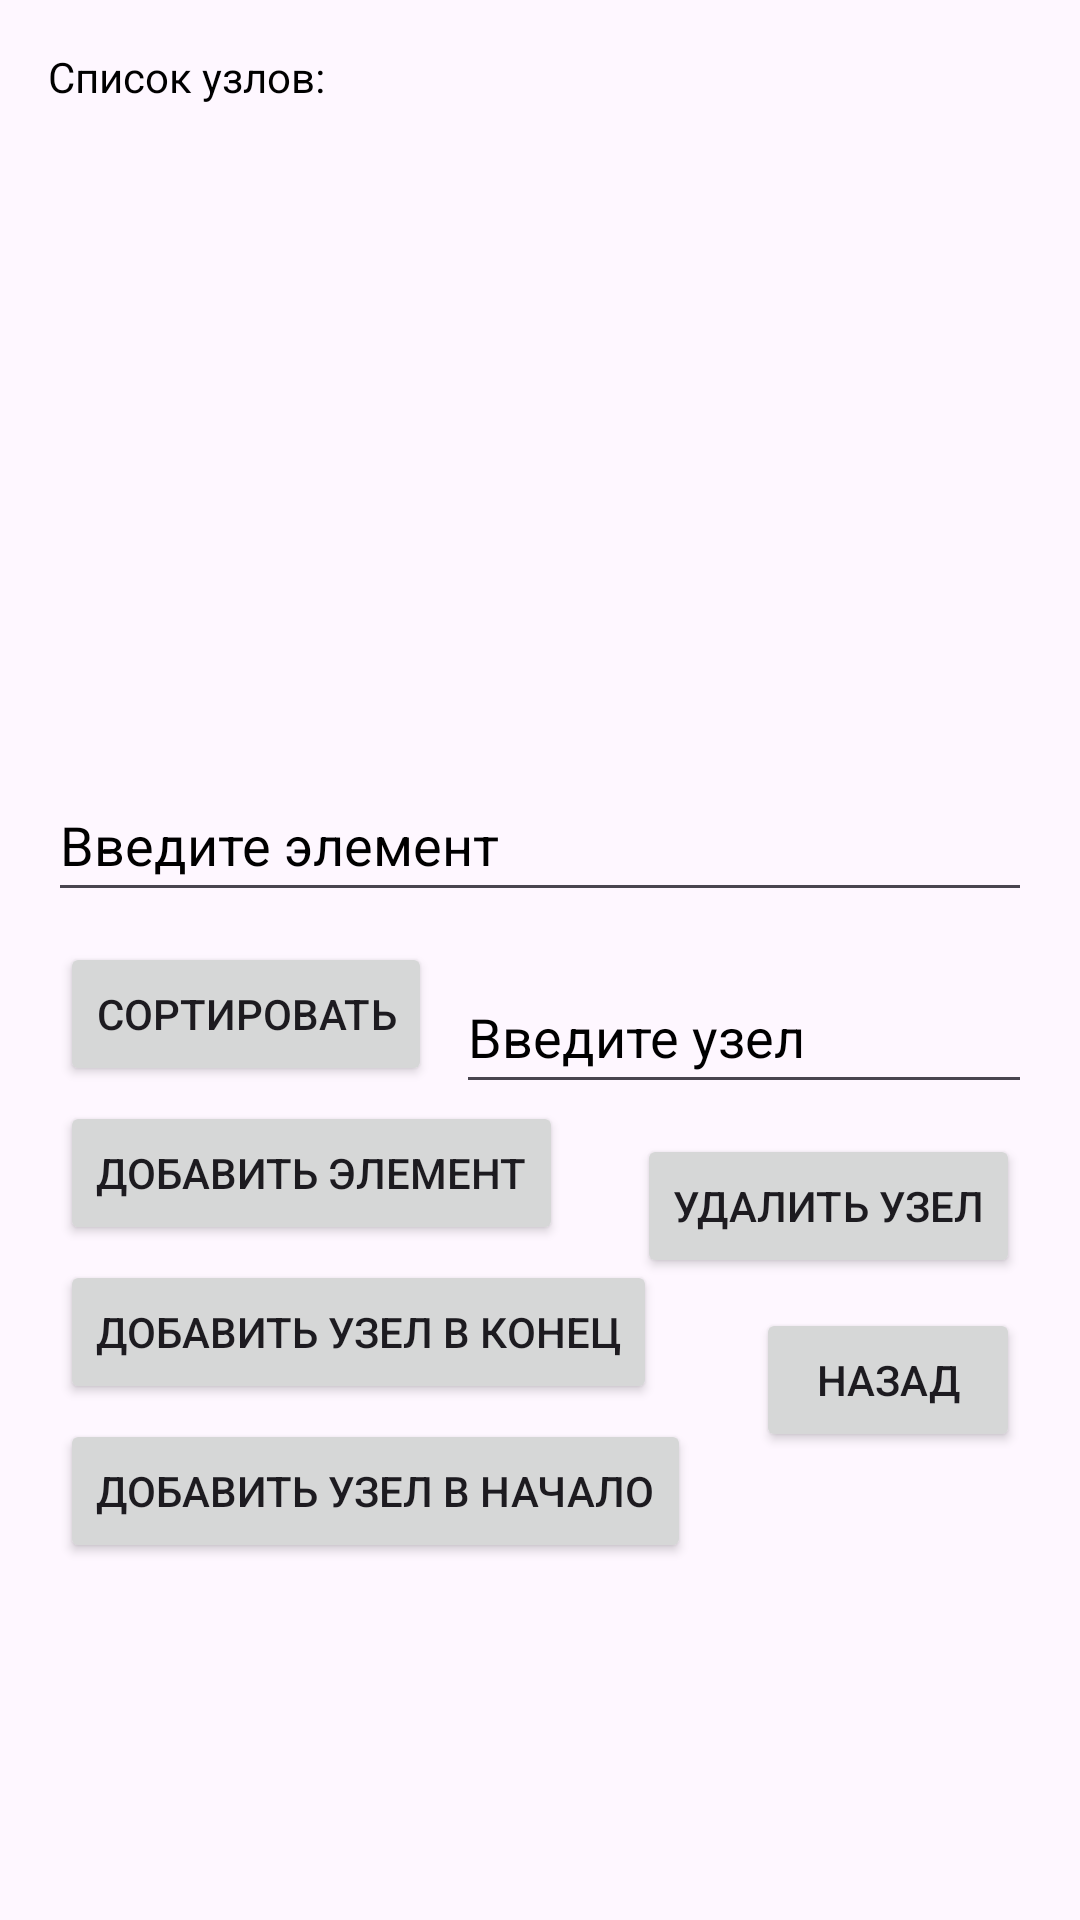

Here is an Android app screen rendered from its layout file. Give the layout XML and the strings, colors and styles it references.
<!-- AndroidManifest.xml: application theme Theme.Kusrovoi -->
<!-- res/layout/activity_list_operations.xml -->
<?xml version="1.0" encoding="utf-8"?>
<androidx.constraintlayout.widget.ConstraintLayout xmlns:android="http://schemas.android.com/apk/res/android"
    xmlns:app="http://schemas.android.com/apk/res-auto"
    xmlns:tools="http://schemas.android.com/tools"
    android:layout_width="match_parent"
    android:layout_height="match_parent"
    android:background="@color/purple_gray"
    tools:context=".MainActivity">

    <TextView
        android:id="@+id/listTextView"
        android:layout_width="331dp"
        android:layout_height="185dp"
        android:layout_margin="20dp"
        android:layout_marginTop="20dp"
        android:textColor="@color/black"
        android:textColorHint="@color/black"
        app:layout_constraintEnd_toEndOf="parent"
        app:layout_constraintStart_toStartOf="parent"
        app:layout_constraintTop_toBottomOf="@+id/textView"
        tools:ignore="MissingConstraints" />

    <TextView
        android:id="@+id/textView"
        android:layout_width="match_parent"
        android:layout_height="wrap_content"
        android:layout_margin="16dp"
        android:textColorHint="#000000"
        android:hint="Список узлов:"
        app:layout_constraintTop_toTopOf="parent"
        tools:layout_editor_absoluteX="16dp" />


    <EditText
        android:id="@+id/dataEditText"
        android:layout_width="match_parent"
        android:layout_height="wrap_content"
        android:layout_below="@id/listTextView"
        android:layout_margin="16dp"
        android:layout_marginStart="10dp"
        android:layout_marginTop="10dp"
        android:hint="Введите элемент"
        android:inputType="textNoSuggestions"
        android:digits="0123456789,- "
        android:minHeight="48dp"
        android:textColor="#000000"
        android:textColorHint="#000000"
        app:layout_constraintStart_toStartOf="parent"
        app:layout_constraintTop_toBottomOf="@+id/listTextView" />


    <EditText
        android:id="@+id/numberEditText"
        android:layout_width="192dp"
        android:layout_height="48dp"
        android:layout_margin="16dp"
        android:hint="Введите узел"
        android:inputType="textNoSuggestions"
        android:digits="0123456789,- "
        android:minHeight="48dp"
        android:textColor="#000000"
        android:textColorHint="#000000"
        app:layout_constraintEnd_toEndOf="parent"
        app:layout_constraintTop_toBottomOf="@+id/dataEditText"
        tools:ignore="UnknownId" />



    <Button
        android:id="@+id/sortButton"
        android:layout_width="wrap_content"
        android:layout_height="wrap_content"
        android:layout_below="@id/dataEditText"
        android:layout_centerHorizontal="true"
        android:layout_marginStart="20dp"
        android:layout_marginTop="10dp"
        android:text="Сортировать"
        app:layout_constraintStart_toStartOf="parent"
        app:layout_constraintTop_toBottomOf="@+id/dataEditText"
        tools:ignore="MissingConstraints" />

    <Button
        android:id="@+id/addItemButton"
        android:layout_width="wrap_content"
        android:layout_height="wrap_content"
        android:layout_below="@id/sortButton"
        android:layout_centerHorizontal="true"
        android:layout_marginStart="20dp"
        android:layout_marginTop="5dp"
        android:text="Добавить элемент"
        app:layout_constraintStart_toStartOf="parent"
        app:layout_constraintTop_toBottomOf="@+id/sortButton"
        tools:ignore="MissingConstraints" />


    <Button
        android:id="@+id/deleteNodeButton"
        android:layout_width="wrap_content"
        android:layout_height="wrap_content"
        android:layout_centerHorizontal="true"
        android:layout_marginTop="10dp"
        android:layout_marginEnd="20dp"
        android:text="Удалить узел"
        android:inputType="textNoSuggestions"
        android:digits="0123456789,- "
        app:layout_constraintEnd_toEndOf="parent"
        app:layout_constraintTop_toBottomOf="@+id/numberEditText"
        tools:ignore="MissingConstraints,TextViewEdits" />

    <Button
        android:id="@+id/backButton"
        android:layout_width="wrap_content"
        android:layout_height="wrap_content"
        android:layout_below="@id/deleteNodeButton"
        android:layout_centerHorizontal="true"
        android:layout_marginTop="10dp"
        android:layout_marginEnd="20dp"
        android:text="Назад"
        app:layout_constraintEnd_toEndOf="parent"
        app:layout_constraintTop_toBottomOf="@+id/deleteNodeButton"
        tools:ignore="MissingConstraints" />

    <Button
        android:id="@+id/addNodeEndButton"
        android:layout_width="wrap_content"
        android:layout_height="wrap_content"
        android:layout_below="@id/deleteNodeButton"
        android:layout_centerHorizontal="true"
        android:layout_marginStart="20dp"
        android:layout_marginTop="5dp"
        android:text="Добавить узел в конец"
        app:layout_constraintStart_toStartOf="parent"
        app:layout_constraintTop_toBottomOf="@+id/addItemButton"
        tools:ignore="MissingConstraints" />

    <Button
        android:id="@+id/addNodeStartButton"
        android:layout_width="wrap_content"
        android:layout_height="wrap_content"
        android:layout_below="@id/addNodeEndButton"
        android:layout_centerHorizontal="true"
        android:layout_marginStart="20dp"
        android:layout_marginTop="5dp"
        android:text="Добавить узел в начало"
        app:layout_constraintStart_toStartOf="parent"
        app:layout_constraintTop_toBottomOf="@+id/addNodeEndButton"
        tools:ignore="MissingConstraints" />

</androidx.constraintlayout.widget.ConstraintLayout>
<!-- resources referenced by this layout -->
<resources>
  <style name="Theme.Kusrovoi" parent="Base.Theme.Kusrovoi" />
  <style name="Base.Theme.Kusrovoi" parent="Theme.Material3.DayNight.NoActionBar">
          
          
      </style>
  <!-- not gathered from this repository: default colours our renderer supplied (Android Studio template values) -->
  <color name="black">#FF000000</color>
</resources>
